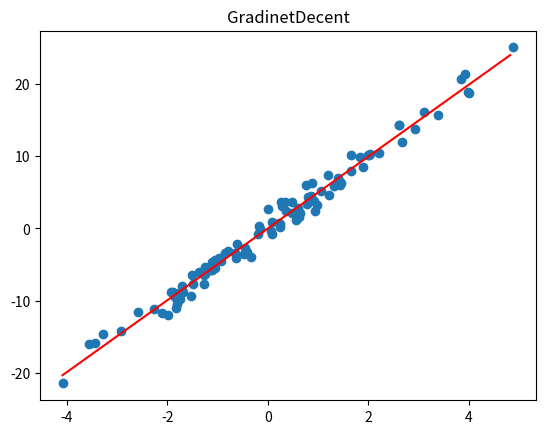

Recreate this plot in Python.
import numpy as np
import random
import matplotlib.pyplot as plt

""" 一元线性回归
模型函数： h(x) = θ0 + θ1 * x

代价函数 J(θ) = 1/2m sum(（h(i)-y(i)）^2)
    J'(θ) = 1/m Bt * (BX - L)

梯度下降法：   θ = θ0 - learning_rate * J'(θ)
    可以用梯度值大小作为迭代终止条件

"""


def cost_function(theta, X, Y):
    return np.sum(theta[0] + theta[1] * X - Y) / (2*m)


def gradient_function(theta, X, Y):
    # J0_ = np.sum(theta[0] + theta[1] * X - Y ) / len(X)
    # J1_ = np.sum((theta[0] + theta[1] * X - Y) * X) / len(X)
    # return np.array([J0_, J1_])
    B = np.hstack([np.ones((m, 1)), X])
    diff = np.dot(B, theta) - Y
    return (1/m) * np.dot(B.transpose(), diff)


def gradient_descent(X, Y, alpha, iter_num = 1000):
    theta = np.ones((2, 1))
    J_ = gradient_function(theta, X, Y)
    print(J_.shape)
    num = 0
    while not all(abs(J_) <= 1e-5):     # 当梯度很小时，趋于平滑，最好是为0
        if num >= iter_num:
            break
        theta = theta - alpha * J_
        J_ = gradient_function(theta, X, Y)
        num += 1
    return theta


m = 100
if __name__ == "__main__":
    np.random.seed(222)
    X = 2 * np.random.randn(m, 1)
    Y = 5 * X +  np.random.randn(m, 1)

    alpha = 0.01    #学习率
    theta = gradient_descent(X, Y, alpha)
    print('优化后的参数为：', theta)
    print("损失函数值为：", cost_function(theta, X, Y))


    fig = plt.figure()
    plt.scatter(X, Y)
    # plt.rcParams['font.sans-serif'] = 'SimHei'

    X_ = np.arange(np.min(X), np.max(X), 0.1)
    Y_ = theta[0] + theta[1] * X_
    plt.plot(X_, Y_, color = 'red')

    plt.title('GradinetDecent')
    plt.show()